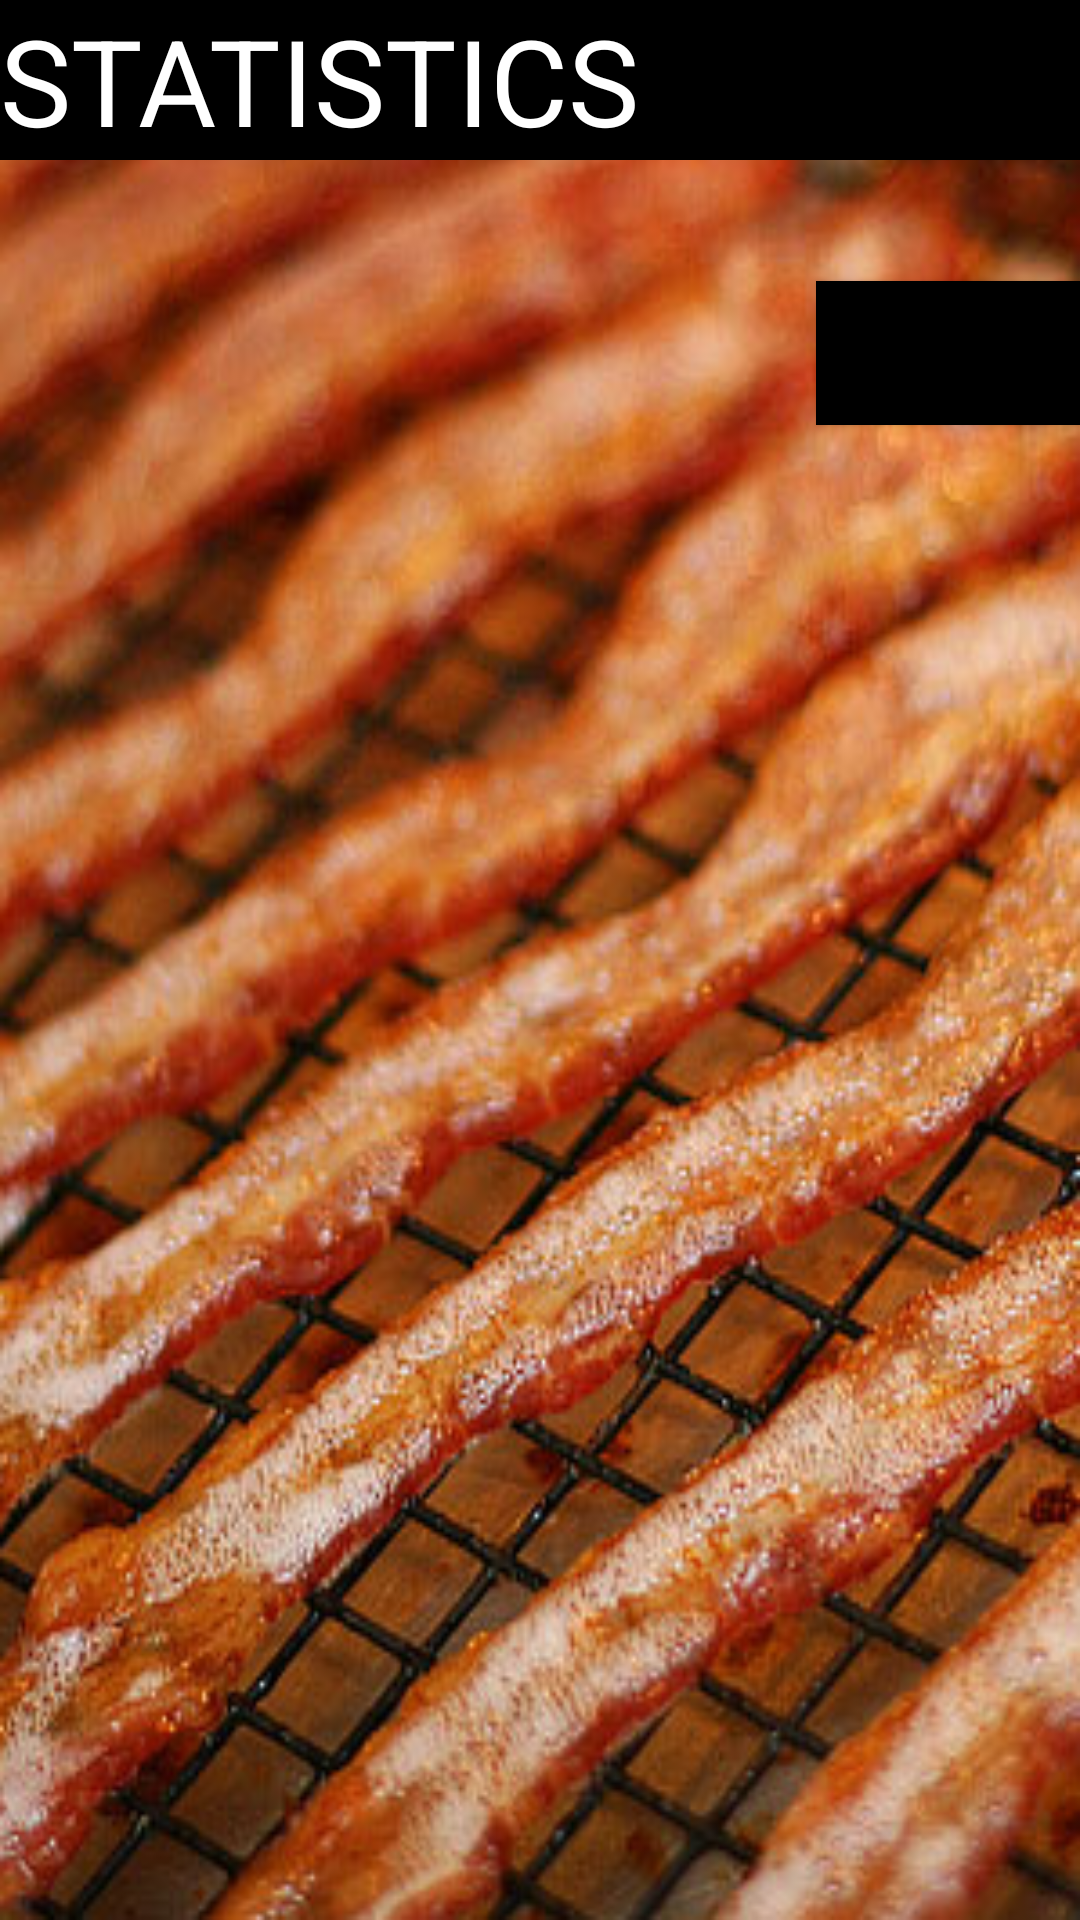

Layout XML and referenced resources for this Android screen:
<!-- AndroidManifest.xml: application theme Theme.AppCompat.Light.NoActionBar -->
<!-- res/layout/statistics_dialog_layout.xml -->
<?xml version="1.0" encoding="utf-8"?>
<RelativeLayout xmlns:android="http://schemas.android.com/apk/res/android"
    android:layout_width="wrap_content"
    android:layout_height="wrap_content"
    android:background="@drawable/baconstatsdialogback">

    <TextView
        android:id="@+id/statsTitle"
        android:layout_width="match_parent"
        android:layout_height="wrap_content"
        android:layout_alignParentStart="true"
        android:textSize="40dp"
        android:textColor="@android:color/white"
        android:gravity="start|center_vertical"
        android:background="@android:color/black"
        android:text="STATISTICS"/>

    <TextView
        android:id="@+id/statsText"
        android:layout_width="wrap_content"
        android:layout_height="wrap_content"
        android:layout_centerHorizontal="true"
        android:layout_centerVertical="true"
        android:layout_below="@+id/statsTitle"
        android:textColor="@android:color/white"
        android:textSize="30dp" />

    <Button
        android:id="@+id/closeButton"
        android:layout_width="wrap_content"
        android:layout_height="wrap_content"
        android:layout_alignParentEnd="true"
        android:layout_below="@+id/statsText"
        android:background="@android:color/black"
        android:text="CLOSE"
        android:typeface="sans" />

</RelativeLayout>
<!-- resources referenced by this layout -->
<resources>
  <!-- drawable baconstatsdialogback: png bitmap (drawable-nodpi, 281474 bytes) -->
</resources>
